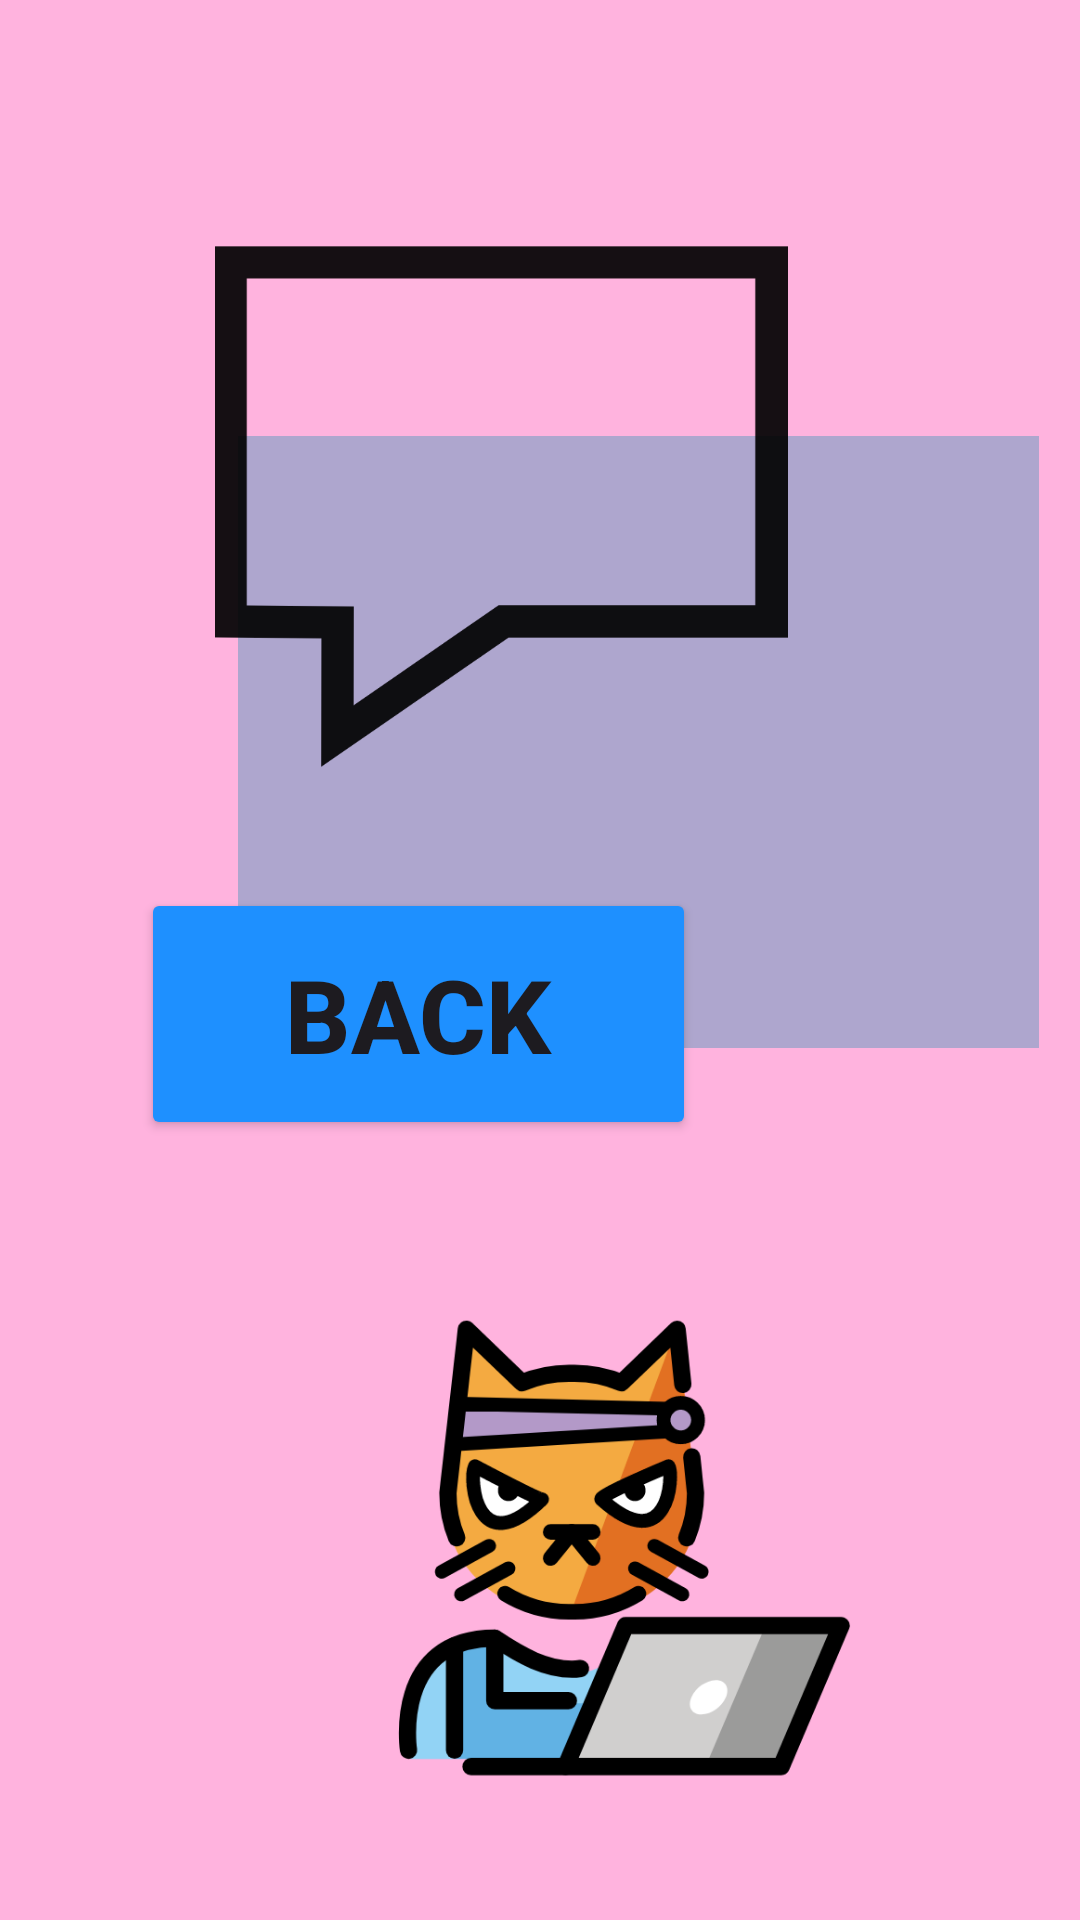

This screen was rendered from an Android layout file. Write that file and the resources it references.
<!-- AndroidManifest.xml: application theme Theme.Finalproject_Prototype1 -->
<!-- res/layout/activity_high_scores.xml -->
<?xml version="1.0" encoding="utf-8"?>
<androidx.constraintlayout.widget.ConstraintLayout xmlns:android="http://schemas.android.com/apk/res/android"
    xmlns:app="http://schemas.android.com/apk/res-auto"
    xmlns:tools="http://schemas.android.com/tools"
    android:id="@+id/main"
    android:layout_width="match_parent"
    android:layout_height="match_parent"
    android:background="@color/pink"
    android:orientation="horizontal"
    tools:context=".HighScores">

    <TextView
        android:id="@+id/tv_HighScoresList"
        android:layout_width="267dp"
        android:layout_height="204dp"
        android:background="@color/material_dynamic_tertiary70"
        android:gravity="center"
        android:textColor="@android:color/black"
        android:textSize="18sp"
        android:textStyle="bold"
        app:layout_constraintBottom_toBottomOf="parent"
        app:layout_constraintEnd_toEndOf="parent"
        app:layout_constraintHorizontal_bias="0.852"
        app:layout_constraintStart_toStartOf="parent"
        app:layout_constraintTop_toTopOf="parent"
        app:layout_constraintVertical_bias="0.333"
        tools:text="Top 5 Scores:\n\n1. Alice: 20\n2. Bob: 18\n3. Carol: 15\n4. Dave: 10\n5. Eve: 5" />

    <Button
        android:id="@+id/btn_NavGameOver"
        android:layout_width="185dp"
        android:layout_height="84dp"
        android:layout_marginTop="296dp"
        android:layout_marginEnd="128dp"
        android:backgroundTint="@color/blue"
        android:text="@string/HScr_Back"
        android:textSize="34sp"
        android:textStyle="bold"
        app:layout_constraintEnd_toEndOf="parent"
        app:layout_constraintTop_toTopOf="parent" />

    <ImageView
        android:id="@+id/imageView4"
        android:layout_width="382dp"
        android:layout_height="207dp"
        android:layout_marginBottom="16dp"
        app:layout_constraintBottom_toBottomOf="parent"
        app:srcCompat="@drawable/hacker_cat_svgrepo_com"
        tools:layout_editor_absoluteX="-80dp" />

    <TextView
        android:id="@+id/textView5"
        android:layout_width="132dp"
        android:layout_height="98dp"
        android:layout_marginEnd="596dp"
        android:text="@string/HScr_notGood"
        android:textAlignment="center"
        android:textColor="@color/material_dynamic_neutral10"
        android:textSize="24sp"
        android:textStyle="bold"
        app:layout_constraintBottom_toBottomOf="parent"
        app:layout_constraintEnd_toEndOf="parent"
        app:layout_constraintTop_toTopOf="parent"
        app:layout_constraintVertical_bias="0.194" />

    <ImageView
        android:id="@+id/imageView5"
        android:layout_width="334dp"
        android:layout_height="191dp"
        app:layout_constraintBottom_toBottomOf="parent"
        app:layout_constraintTop_toTopOf="parent"
        app:layout_constraintVertical_bias="0.163"
        app:srcCompat="@drawable/speechbubble"
        tools:layout_editor_absoluteX="228dp" />

</androidx.constraintlayout.widget.ConstraintLayout>
<!-- resources referenced by this layout -->
<resources>
  <color name="blue">#1e90ff</color>
  <color name="pink">#ffb3de</color>
  <!-- drawable hacker_cat_svgrepo_com: vector/xml drawable (drawable, 9517 chars, omitted) -->
  <!-- drawable speechbubble (drawable) -->
  <vector xmlns:android="http://schemas.android.com/apk/res/android" android:alpha="0.92" android:height="800dp" android:viewportHeight="71.015" android:viewportWidth="71.015" android:width="800dp">
        
      <path android:fillColor="#000000" android:pathData="M13.223,67.768l0.022,-15.913L0,51.729V3.247h71.015v48.5H36.446L13.223,67.768zM4,47.766l13.25,0.125l-0.016,12.251l17.967,-12.395h31.814v-40.5H4V47.766z"/>
      
  </vector>
  <string name="HScr_Back">BACK</string>
  <string name="HScr_notGood">You are still not better than me</string>
  <style name="Theme.Finalproject_Prototype1" parent="Base.Theme.Finalproject_Prototype1" />
  <style name="Base.Theme.Finalproject_Prototype1" parent="Theme.Material3.DayNight.NoActionBar">
          
          
      </style>
</resources>
